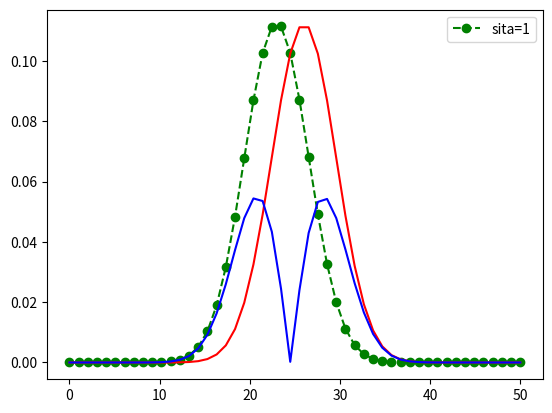

Python code for this plot:
import numpy as np
import matplotlib.pyplot as plt
from scipy.special import comb, perm
x=np.linspace(0,50,50)

p1=0.46
p2=0.52
plt.plot(x,comb(50,x)*(p1**x) * (1-p1)**(50-x), 'go--',label='sita=1')
plt.plot(x,comb(50,x)*(p2**x) * (1-p2)**(50-x),'r-')
plt.plot(x,np.abs(comb(50,x)*(p1**x) * (1-p1)**(50-x) - comb(50,x)*(p2**x) * (1-p2)**(50-x)),'b')
plt.legend()
plt.show()
print(comb(50,24)*(p1**24) * (1-p1)**(50-24))
print(comb(50,24)*(p2**24) * (1-p2)**(50-24))